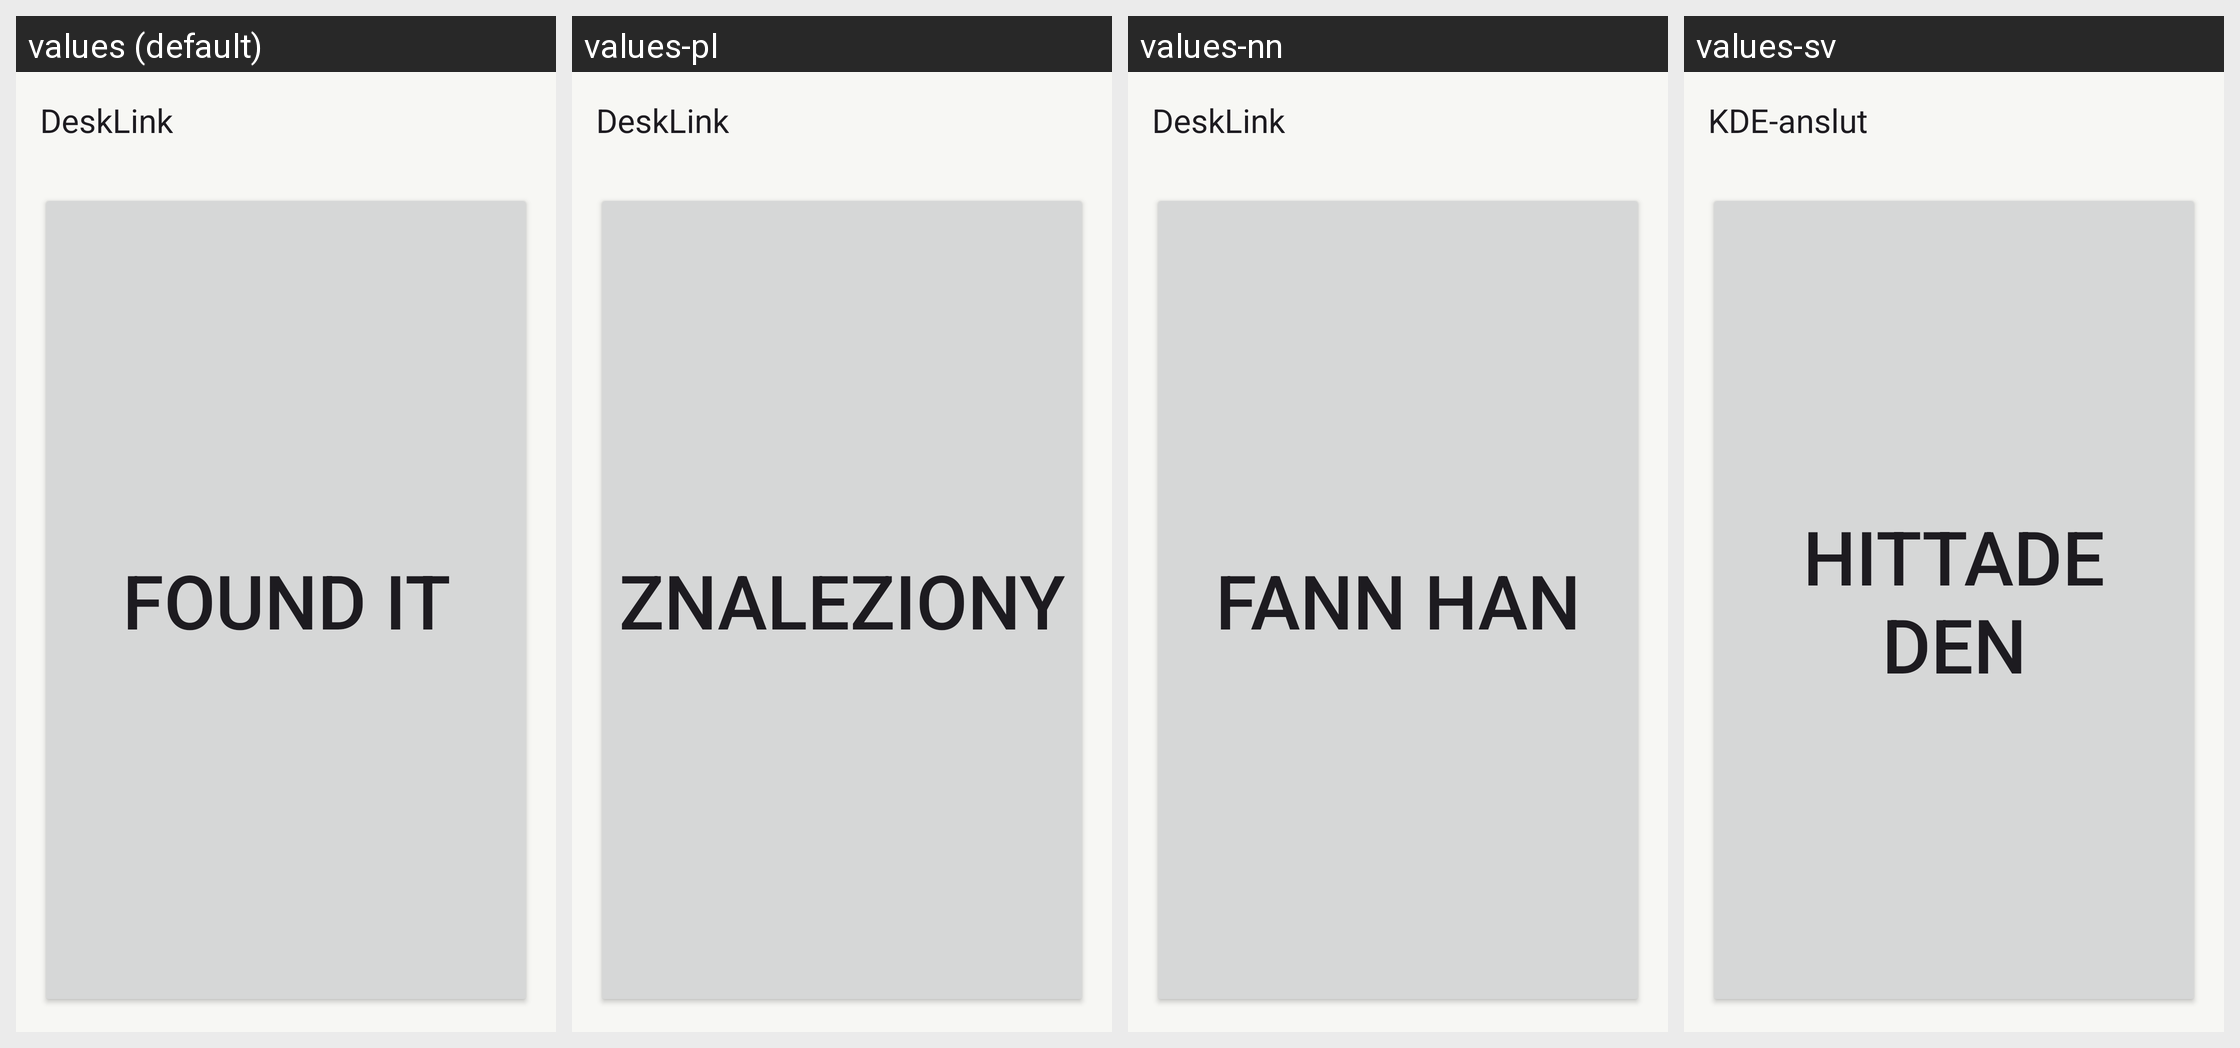

Translations of the strings shown on this Android screen, per locale in the grid:
Android screen res/layout/activity_find_my_phone.xml rendered under 4 locales, left to right: values (default), values-pl, values-nn, values-sv. Device: Nexus 5 (rendered at 1080×1920; each locale shown at half size, 540×960, under a caption strip naming it); theme DeskLinkTheme.NoActionBar.
Other locales in the repository, not shown: values-ar, values-ast, values-az, values-bg, values-bs, values-ca, values-cs, values-da, values-de, values-el, values-en-rGB, values-eo, values-es, values-et, values-eu, values-fi, values-fr, values-gl, values-hu, values-ia, values-id, values-in, values-is, values-it, values-iw, values-ja, values-ka, values-ko, values-lt, values-nl, values-pt, values-pt-rBR, values-ro, values-ru, values-sk, values-sl, values-sr, values-ta, values-tg, values-tr, values-uk, values-zh-rCN, values-zh-rTW.
Strings drawn on this screen, with the default value and each locale's value (text and hints the layout hard-codes, and strings that could not be matched under every locale, appear in the picture but are not listed):

findmyphone_found
  values: Found it
  values-pl: Znaleziony
  values-nn: Fann han
  values-sv: Hittade den

app_name
  values: DeskLink
  values-pl: DeskLink
  values-nn: DeskLink
  values-sv: KDE-anslut
